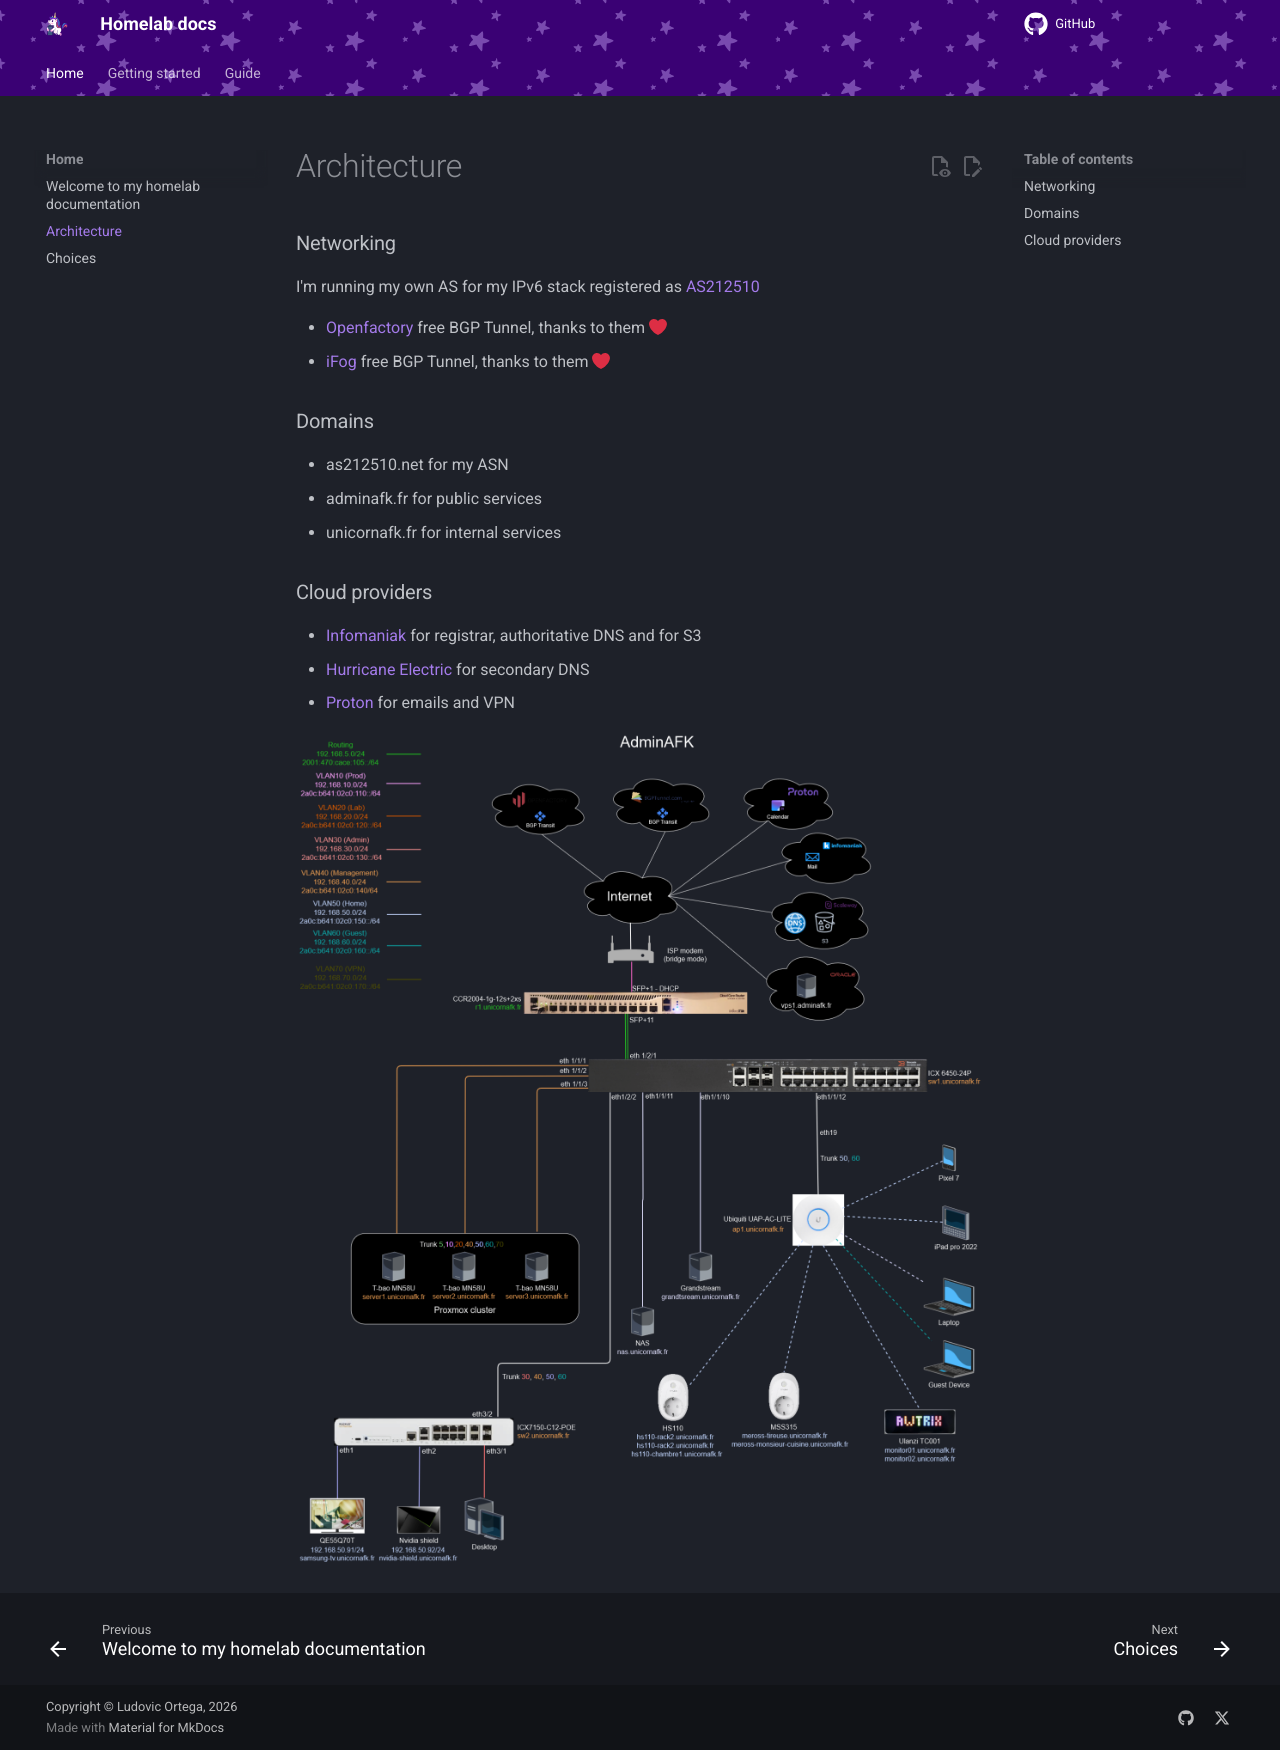

repository: M0NsTeRRR/homelabv3-infra · page: home/architecture/index.html · generator: mkdocs

# Architecture

### Networking

I'm running my own AS for my IPv6 stack registered as [AS212510](https://as212510.net)

- [Openfactory](https://www.openfactory.net/) free BGP Tunnel, thanks to them :heart:
- [iFog](https://bgptunnel.com/) free BGP Tunnel, thanks to them :heart:

### Domains

- as212510.net for my ASN
- adminafk.fr for public services
- unicornafk.fr for internal services

### Cloud providers

- [Infomaniak](https://www.infomaniak.com/en) for registrar, authoritative DNS and for S3
- [Hurricane Electric](https://www.he.net/) for secondary DNS
- [Proton](https://proton.me/en) for emails and VPN

![Homelab diagram](../assets/architecture_light.png#only-light){ loading=lazy }
![Homelab diagram](../assets/architecture_dark.png#only-dark){ loading=lazy }
